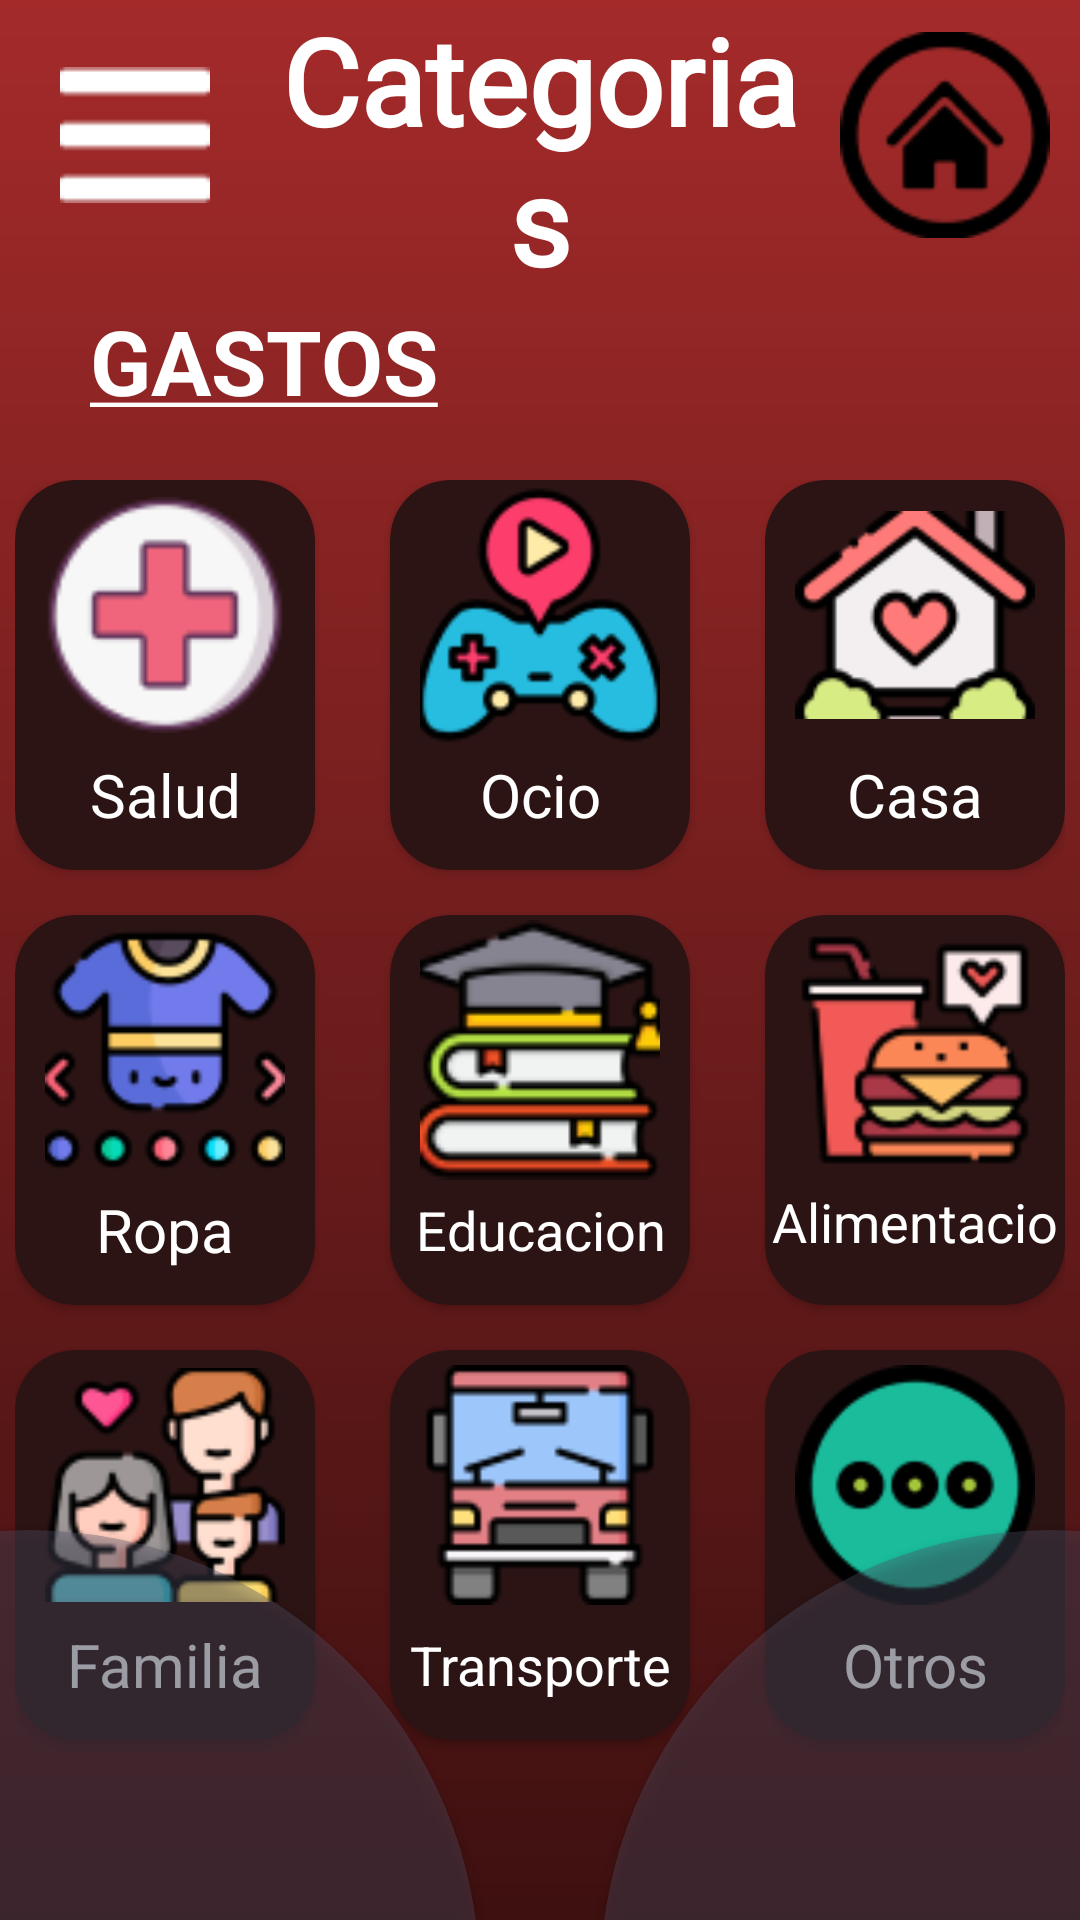

Layout XML and referenced resources for this Android screen:
<!-- AndroidManifest.xml: application theme Theme.PennywisePlaner -->
<!-- res/layout/activity_gastos.xml -->
<?xml version="1.0" encoding="utf-8"?>
<androidx.constraintlayout.widget.ConstraintLayout xmlns:android="http://schemas.android.com/apk/res/android"
    xmlns:app="http://schemas.android.com/apk/res-auto"
    xmlns:tools="http://schemas.android.com/tools"
    android:id="@+id/main"
    android:layout_width="match_parent"
    android:layout_height="match_parent"
    android:background="@drawable/degradado_1"
    tools:context=".GastosActivity">

    <LinearLayout
        android:id="@+id/ll_contenedor1"
        android:layout_width="match_parent"
        android:layout_height="100dp"
        android:orientation="horizontal"
        app:layout_constraintTop_toTopOf="parent">

        <ImageView
            android:id="@+id/iv_menu"
            android:layout_width="90dp"
            android:layout_height="90dp"
            android:src="@drawable/lineas"
            android:padding="20dp"/>
        <TextView
            android:layout_width="0dp"
            android:layout_height="100dp"
            android:layout_weight="1"
            android:text="Categorias"
            android:fontFamily="@font/abeezee"
            android:textColor="@color/white"
            android:textSize="40dp"
            android:gravity="center"
            android:textStyle="bold"/>
        <ImageView
            android:id="@+id/iv_home"
            android:layout_width="90dp"
            android:layout_height="90dp"
            android:src="@drawable/casitawaaa"
            android:padding="10dp"/>
    </LinearLayout>
    <TextView
        android:id="@+id/tv_gastos"
        android:layout_width="wrap_content"
        android:layout_height="40dp"
        android:text="@string/gastos"
        android:textStyle="bold"
        android:textSize="30dp"
        android:textColor="@color/white"
        app:layout_constraintTop_toBottomOf="@id/ll_contenedor1"
        app:layout_constraintStart_toStartOf="parent"
        android:layout_marginStart="30dp"
        />
    <GridLayout
        android:layout_width="350dp"
        android:layout_height="550dp"
        android:columnCount="3"
        android:rowCount="3"
        android:layout_marginTop="20dp"
        app:layout_constraintTop_toBottomOf="@id/tv_gastos"
        app:layout_constraintStart_toStartOf="parent"
        app:layout_constraintEnd_toEndOf="parent">
        <androidx.cardview.widget.CardView
            android:id="@+id/Salud"
            android:layout_width="100dp"
            android:layout_height="130dp"
            android:backgroundTint="#2C1414"
            app:cardCornerRadius="20dp"
            android:layout_marginBottom="15dp">
            <ImageView
                android:layout_width="80dp"
                android:layout_height="90dp"
                android:src="@drawable/cruz"
                android:layout_marginHorizontal="10dp"/>
            <TextView
                android:layout_width="100dp"
                android:layout_height="30dp"
                android:text="Salud"
                android:textColor="@color/white"
                android:textSize="20sp"
                android:gravity="center"
                android:layout_marginTop="90dp"/>

        </androidx.cardview.widget.CardView>
        <androidx.cardview.widget.CardView
            android:id="@+id/Ocio"
            android:layout_width="100dp"
            android:layout_height="130dp"
            android:backgroundTint="#2C1414"
            app:cardCornerRadius="20dp"
            android:layout_marginStart="25dp">
            <ImageView
                android:layout_width="80dp"
                android:layout_height="90dp"
                android:src="@drawable/juegos"
                android:layout_marginHorizontal="10dp"/>
            <TextView
                android:layout_width="100dp"
                android:layout_height="30dp"
                android:text="Ocio"
                android:textColor="@color/white"
                android:textSize="20sp"
                android:gravity="center"
                android:layout_marginTop="90dp"/>

        </androidx.cardview.widget.CardView>
        <androidx.cardview.widget.CardView
            android:id="@+id/Casa"
            android:layout_width="100dp"
            android:layout_height="130dp"
            android:backgroundTint="#2C1414"
            app:cardCornerRadius="20dp"
            android:layout_marginStart="25dp">
            <ImageView
                android:layout_width="80dp"
                android:layout_height="90dp"
                android:src="@drawable/casita"
                android:layout_marginHorizontal="10dp"/>
            <TextView
                android:layout_width="100dp"
                android:layout_height="30dp"
                android:text="Casa"
                android:textColor="@color/white"
                android:textSize="20sp"
                android:gravity="center"
                android:layout_marginTop="90dp"/>

        </androidx.cardview.widget.CardView>
        <androidx.cardview.widget.CardView
            android:id="@+id/Ropa"
            android:layout_width="100dp"
            android:layout_height="130dp"
            android:backgroundTint="#2C1414"
            app:cardCornerRadius="20dp"
            android:layout_marginBottom="15dp">
            <ImageView
                android:layout_width="80dp"
                android:layout_height="90dp"
                android:src="@drawable/ropa"
                android:layout_marginHorizontal="10dp"/>
            <TextView
                android:layout_width="100dp"
                android:layout_height="30dp"
                android:text="Ropa"
                android:textColor="@color/white"
                android:textSize="20sp"
                android:gravity="center"
                android:layout_marginTop="90dp"/>

        </androidx.cardview.widget.CardView>
        <androidx.cardview.widget.CardView
            android:id="@+id/Educacion"
            android:layout_width="100dp"
            android:layout_height="130dp"
            android:backgroundTint="#2C1414"
            app:cardCornerRadius="20dp"
            android:layout_marginStart="25dp">
            <ImageView
                android:layout_width="80dp"
                android:layout_height="90dp"
                android:src="@drawable/educacion"
                android:layout_marginHorizontal="10dp"/>
            <TextView
                android:layout_width="100dp"
                android:layout_height="30dp"
                android:text="Educacion"
                android:textColor="@color/white"
                android:textSize="18sp"
                android:gravity="center"
                android:layout_marginTop="90dp"/>

        </androidx.cardview.widget.CardView>
        <androidx.cardview.widget.CardView
            android:id="@+id/Alimentacion"
            android:layout_width="100dp"
            android:layout_height="130dp"
            android:backgroundTint="#2C1414"
            app:cardCornerRadius="20dp"
            android:layout_marginStart="25dp">
            <ImageView
                android:layout_width="80dp"
                android:layout_height="90dp"
                android:src="@drawable/comida"
                android:layout_marginHorizontal="10dp"/>
            <TextView
                android:layout_width="100dp"
                android:layout_height="30dp"
                android:text="Alimentacion"
                android:textColor="@color/white"
                android:textSize="18sp"
                android:gravity="center"
                android:layout_marginTop="90dp"/>

        </androidx.cardview.widget.CardView>
        <androidx.cardview.widget.CardView
            android:id="@+id/Familia"
            android:layout_width="100dp"
            android:layout_height="130dp"
            android:backgroundTint="#2C1414"
            app:cardCornerRadius="20dp">
            <ImageView
                android:layout_width="80dp"
                android:layout_height="90dp"
                android:src="@drawable/hogar"
                android:layout_marginHorizontal="10dp"/>
            <TextView
                android:layout_width="100dp"
                android:layout_height="30dp"
                android:text="Familia"
                android:textColor="@color/white"
                android:textSize="20sp"
                android:gravity="center"
                android:layout_marginTop="90dp"/>

        </androidx.cardview.widget.CardView>
        <androidx.cardview.widget.CardView
            android:id="@+id/Transporte"
            android:layout_width="100dp"
            android:layout_height="130dp"
            android:backgroundTint="#2C1414"
            app:cardCornerRadius="20dp"
            android:layout_marginStart="25dp">
            <ImageView
                android:layout_width="80dp"
                android:layout_height="90dp"
                android:src="@drawable/carro"
                android:layout_marginHorizontal="10dp"/>
            <TextView
                android:layout_width="100dp"
                android:layout_height="30dp"
                android:text="Transporte"
                android:textColor="@color/white"
                android:textSize="18sp"
                android:gravity="center"
                android:layout_marginTop="90dp"/>

        </androidx.cardview.widget.CardView>
        <androidx.cardview.widget.CardView
            android:id="@+id/Otros"
            android:layout_width="100dp"
            android:layout_height="130dp"
            android:backgroundTint="#2C1414"
            app:cardCornerRadius="20dp"
            android:layout_marginStart="25dp">
            <ImageView
                android:layout_width="80dp"
                android:layout_height="90dp"
                android:src="@drawable/puntos"
                android:layout_marginHorizontal="10dp"/>
            <TextView
                android:layout_width="100dp"
                android:layout_height="30dp"
                android:text="Otros"
                android:textColor="@color/white"
                android:textSize="20sp"
                android:gravity="center"
                android:layout_marginTop="90dp"/>

        </androidx.cardview.widget.CardView>

    </GridLayout>
    <androidx.cardview.widget.CardView
        android:layout_width="300dp"
        android:layout_height="300dp"
        app:cardCornerRadius="100000dp"
        android:backgroundTint="#5C525266"
        app:layout_constraintStart_toStartOf="parent"
        app:layout_constraintBottom_toBottomOf="parent"
        android:translationY="170dp"
        android:translationX="-140dp"
        tools:ignore="MissingConstraints" />
    <androidx.cardview.widget.CardView
        android:layout_width="300dp"
        android:layout_height="300dp"
        app:cardCornerRadius="100000dp"
        android:backgroundTint="#5C525266"
        app:layout_constraintEnd_toEndOf="parent"
        app:layout_constraintBottom_toBottomOf="parent"
        android:translationY="170dp"
        android:translationX="140dp"
        tools:ignore="MissingConstraints" />

</androidx.constraintlayout.widget.ConstraintLayout>
<!-- resources referenced by this layout -->
<resources>
  <!-- drawable carro: png bitmap (drawable, 2632 bytes) -->
  <!-- drawable casita: png bitmap (drawable, 4606 bytes) -->
  <!-- drawable casitawaaa: png bitmap (drawable, 1945 bytes) -->
  <!-- drawable comida: png bitmap (drawable, 3988 bytes) -->
  <!-- drawable cruz: png bitmap (drawable, 3038 bytes) -->
  <!-- drawable degradado_1 (drawable) -->
  <?xml version="1.0" encoding="utf-8"?>
  <shape xmlns:android="http://schemas.android.com/apk/res/android"
      android:shape="rectangle">
      <gradient
          android:startColor="#3E1010"
          android:endColor="#A42A2A"
          android:angle="90"/>
  </shape>
  <!-- drawable educacion: png bitmap (drawable, 3557 bytes) -->
  <!-- drawable hogar: png bitmap (drawable, 5673 bytes) -->
  <!-- drawable juegos: png bitmap (drawable, 5464 bytes) -->
  <!-- drawable lineas: png bitmap (drawable, 218 bytes) -->
  <!-- drawable puntos: png bitmap (drawable, 4573 bytes) -->
  <!-- drawable ropa: png bitmap (drawable, 5156 bytes) -->
  <string name="gastos"><u>GASTOS</u></string>
  <style name="Theme.PennywisePlaner" parent="Base.Theme.PennywisePlaner" />
  <style name="Base.Theme.PennywisePlaner" parent="Theme.Material3.DayNight.NoActionBar">
          
          
      </style>
  <!-- not gathered from this repository: default colours our renderer supplied (Android Studio template values) -->
  <color name="white">#FFFFFFFF</color>
</resources>
